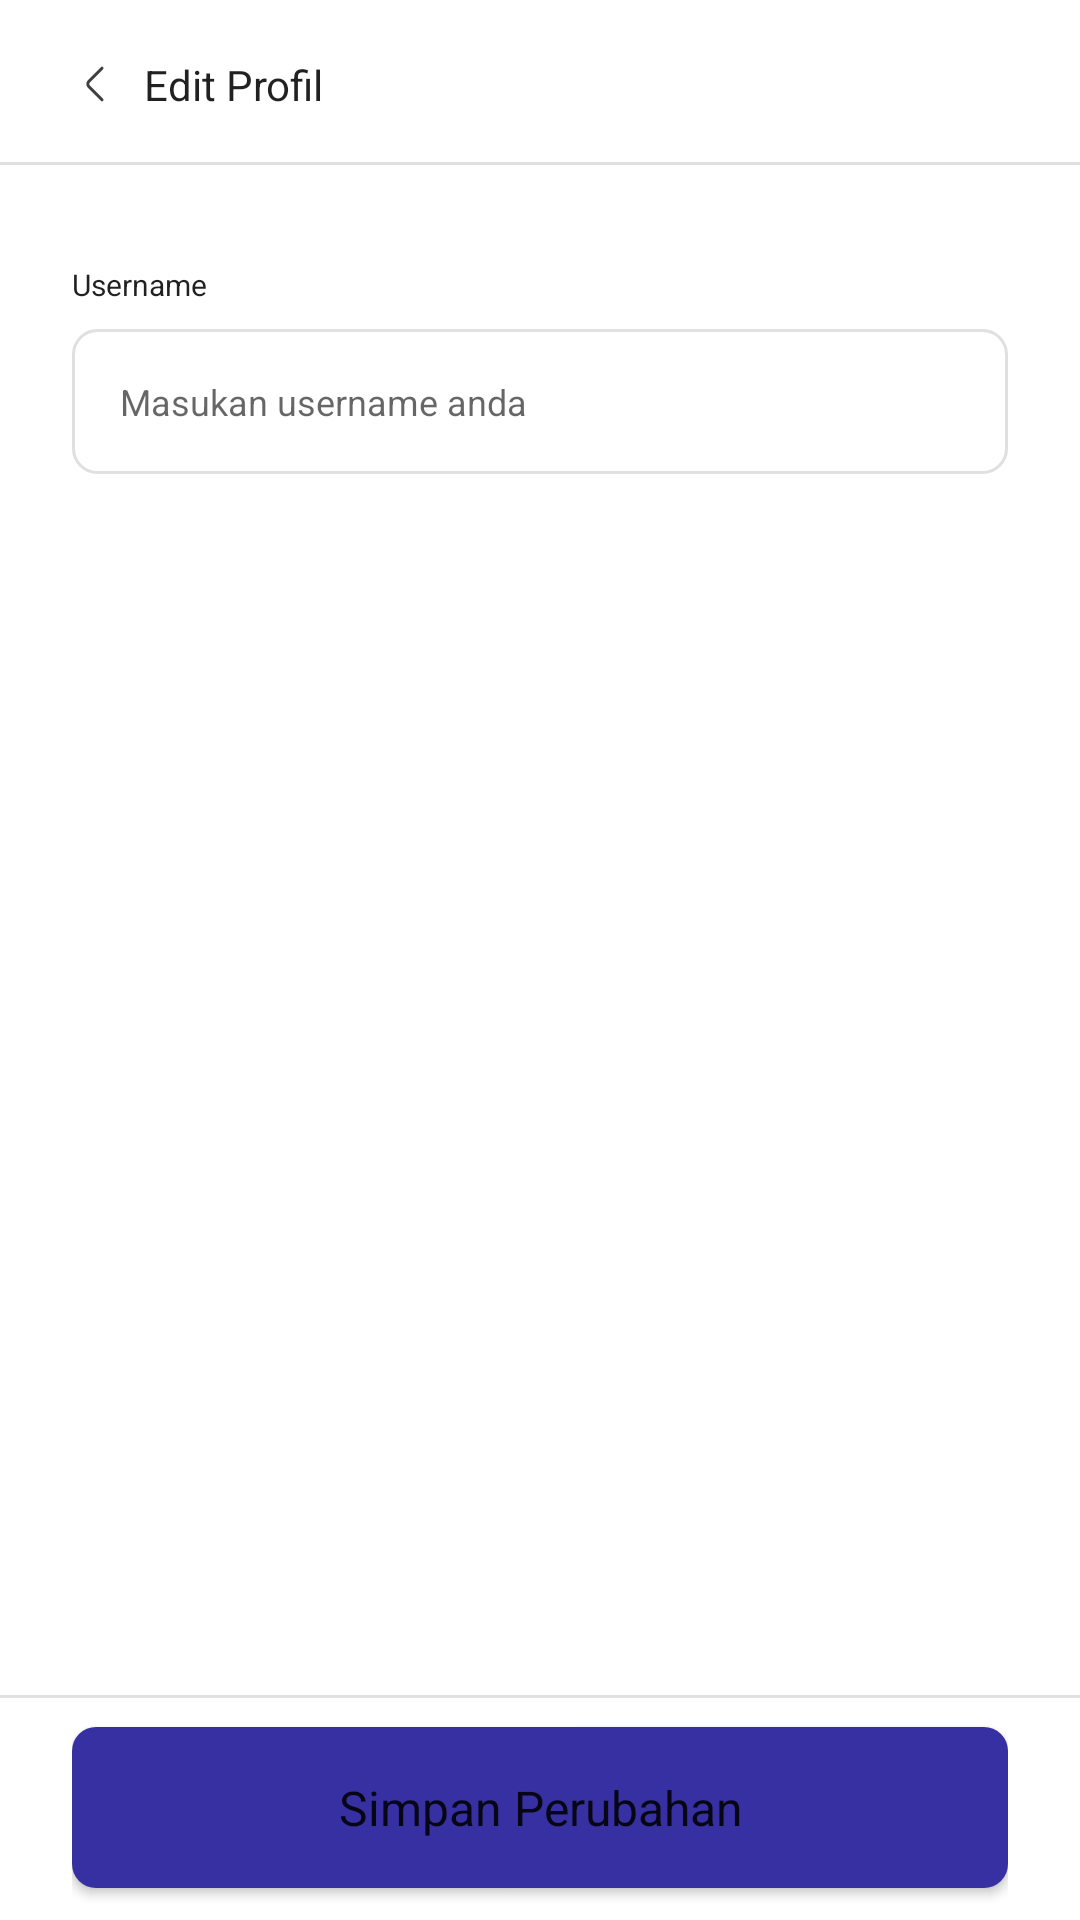

Write the Android layout XML for this screen, with the resource values it uses.
<!-- AndroidManifest.xml: application theme Theme.DoquStore -->
<!-- res/layout/fragment_edit_profile.xml -->
<?xml version="1.0" encoding="utf-8"?>
<layout xmlns:android="http://schemas.android.com/apk/res/android"
    xmlns:app="http://schemas.android.com/apk/res-auto">

    <data>
        <variable
            name="viewModel"
            type="id.andra.doqu_store.presentation.ui.fragment.editProfile.EditProfileViewModel" />
    </data>

    <androidx.constraintlayout.widget.ConstraintLayout
        android:layout_width="match_parent"
        android:layout_height="match_parent">

        <androidx.constraintlayout.widget.ConstraintLayout
            android:id="@+id/navbar"
            android:layout_width="0dp"
            android:layout_height="?attr/actionBarSize"
            android:background="@drawable/border_bottom"
            android:paddingHorizontal="@dimen/x3"
            app:layout_constraintEnd_toEndOf="parent"
            app:layout_constraintStart_toStartOf="parent"
            app:layout_constraintTop_toTopOf="parent">

            <ImageButton
                android:id="@+id/btnBack"
                android:layout_width="16dp"
                android:layout_height="16dp"
                android:background="@drawable/ripple"
                android:contentDescription="@string/img_desc"
                android:scaleType="fitCenter"
                android:src="@drawable/ic_arrow_left"
                app:layout_constraintBottom_toBottomOf="parent"
                app:layout_constraintStart_toStartOf="parent"
                app:layout_constraintTop_toTopOf="parent" />

            <TextView
                style="@style/TextBody1Bold"
                android:layout_width="wrap_content"
                android:layout_height="wrap_content"
                android:layout_marginStart="@dimen/x1"
                android:text="@string/edit_profile"
                app:layout_constraintBottom_toBottomOf="parent"
                app:layout_constraintStart_toEndOf="@id/btnBack"
                app:layout_constraintTop_toTopOf="parent" />

        </androidx.constraintlayout.widget.ConstraintLayout>

        <androidx.constraintlayout.widget.ConstraintLayout
            android:id="@+id/body"
            android:layout_width="0dp"
            android:layout_height="0dp"
            android:paddingHorizontal="@dimen/x3"
            android:paddingVertical="@dimen/x2"
            app:layout_constraintBottom_toTopOf="@id/bottombar"
            app:layout_constraintEnd_toEndOf="parent"
            app:layout_constraintStart_toStartOf="parent"
            app:layout_constraintTop_toBottomOf="@id/navbar">

            <LinearLayout
                android:id="@+id/layoutUsername"
                android:layout_width="0dp"
                android:layout_height="wrap_content"
                android:layout_marginTop="@dimen/x2"
                android:orientation="vertical"
                app:layout_constraintEnd_toEndOf="parent"
                app:layout_constraintStart_toStartOf="parent"
                app:layout_constraintTop_toTopOf="parent">

                <TextView
                    style="@style/TextCaption"
                    android:layout_width="wrap_content"
                    android:layout_height="wrap_content"
                    android:text="@string/label_username" />

                <EditText
                    android:id="@+id/inputUsername"
                    style="@style/Input"
                    android:layout_width="match_parent"
                    android:layout_height="wrap_content"
                    android:layout_marginTop="@dimen/x1"
                    android:autofillHints="emailAddress"
                    android:hint="@string/hint_username"
                    android:inputType="text" />

                <TextView
                    android:id="@+id/errorUsername"
                    style="@style/TextCaptionMedium"
                    android:layout_width="wrap_content"
                    android:layout_height="wrap_content"
                    android:layout_marginTop="4dp"
                    android:textColor="@color/danger_main"
                    android:visibility="gone" />

            </LinearLayout>

        </androidx.constraintlayout.widget.ConstraintLayout>

        <LinearLayout
            android:id="@+id/bottombar"
            android:layout_width="0dp"
            android:layout_height="@dimen/bottombarSize"
            android:background="@drawable/border_top"
            android:gravity="center"
            android:paddingHorizontal="@dimen/x3"
            app:layout_constraintBottom_toBottomOf="parent"
            app:layout_constraintEnd_toEndOf="parent"
            app:layout_constraintStart_toStartOf="parent"
            app:layout_constraintTop_toBottomOf="@id/body">

            <Button
                android:id="@+id/btnSubmit"
                style="@style/ButtonL"
                android:layout_width="match_parent"
                android:layout_height="wrap_content"
                android:background="@drawable/btn_primary"
                android:text="@string/save_changes" />

        </LinearLayout>

    </androidx.constraintlayout.widget.ConstraintLayout>

</layout>
<!-- resources referenced by this layout -->
<resources>
  <color name="danger_main">#991b1b</color>
  <dimen name="bottombarSize">75dp</dimen>
  <dimen name="x1">8dp</dimen>
  <dimen name="x2">16dp</dimen>
  <dimen name="x3">24dp</dimen>
  <!-- drawable border_top (drawable) -->
  <layer-list xmlns:android="http://schemas.android.com/apk/res/android">
  
      <item
          android:bottom="-1dp"
          android:left="-1dp"
          android:right="-1dp"
          android:top="0dp">
          <shape android:shape="rectangle">
              <solid android:color="@android:color/transparent" />
              <stroke
                  android:width="1dp"
                  android:color="@color/neutral_40" />
          </shape>
      </item>
  
  </layer-list>
  <string name="edit_profile">Edit Profil</string>
  <string name="hint_username">Masukan username anda</string>
  <string name="img_desc">Image</string>
  <string name="label_username">Username</string>
  <string name="save_changes">Simpan Perubahan</string>
  <style name="ButtonL" parent="TextButtonLBold">
          <item name="textAllCaps">false</item>
      </style>
  <style name="Input" parent="TextBody2">
          <item name="android:background">@drawable/input</item>
      </style>
  <style name="TextBody1Bold" parent="TextBody1">
          <item name="fontFamily">@font/satoshi_bold</item>
      </style>
  <style name="TextCaption" parent="Theme.DoquStore">
          <item name="android:textSize">10sp</item>
          <item name="fontFamily">@font/satoshi</item>
          <item name="lineHeight">15dp</item>
      </style>
  <style name="TextCaptionMedium" parent="TextCaption">
          <item name="fontFamily">@font/satoshi_medium</item>
      </style>
  <color name="neutral_40">#E0E0E0</color>
  <color name="primary_main">#3730a3</color>
  <style name="TextButtonLBold" parent="TextButtonL">
          <item name="fontFamily">@font/satoshi_bold</item>
      </style>
  <style name="TextBody2" parent="Theme.DoquStore">
          <item name="android:textSize">12sp</item>
          <item name="fontFamily">@font/satoshi</item>
          <item name="lineHeight">18dp</item>
      </style>
  <!-- drawable input (drawable) -->
  <?xml version="1.0" encoding="utf-8"?>
  <selector xmlns:android="http://schemas.android.com/apk/res/android">
  
      <item>
          <shape>
              <solid android:color="@color/neutral_10" />
              <corners android:radius="8dp" />
              <padding android:bottom="16dp" android:left="16dp" android:right="16dp" android:top="16dp" />
              <stroke android:width="1dp" android:color="@color/neutral_40" />
          </shape>
      </item>
  
  </selector>
  <style name="TextBody1" parent="Theme.DoquStore">
          <item name="android:textSize">14sp</item>
          <item name="fontFamily">@font/satoshi</item>
          <item name="lineHeight">21dp</item>
      </style>
  <color name="purple_500">#FF6200EE</color>
  <color name="purple_700">#FF3700B3</color>
  <color name="white">#FFFFFFFF</color>
  <color name="teal_200">#FF03DAC5</color>
  <color name="teal_700">#FF018786</color>
  <color name="black">#FF000000</color>
  <color name="neutral_60">#9E9E9E</color>
  <color name="neutral_90">#404040</color>
  <style name="ImageButton">
          <item name="android:background">@drawable/image_button</item>
          <item name="android:scaleType">fitCenter</item>
          <item name="android:clickable">true</item>
          <item name="android:focusable">true</item>
      </style>
  <style name="Card">
          <item name="cardCornerRadius">8dp</item>
          <item name="cardElevation">0dp</item>
      </style>
  <style name="TextButtonL" parent="Theme.DoquStore">
          <item name="android:textSize">16sp</item>
          <item name="fontFamily">@font/satoshi</item>
          <item name="lineHeight">24dp</item>
      </style>
  <color name="neutral_10">#FFFFFF</color>
</resources>
